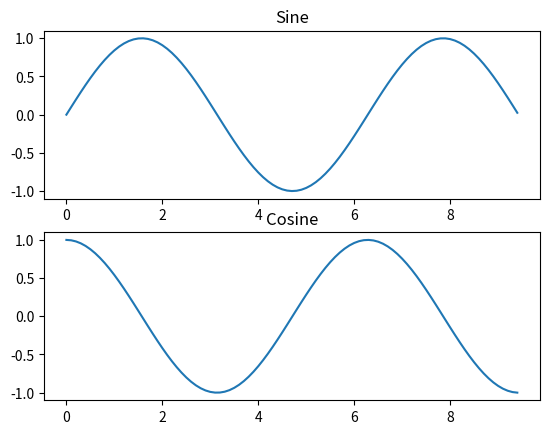

Python code for this plot:
#tutorial from http://cs231n.github.io/python-numpy-tutorial/#matplotlib

import numpy as np 
import matplotlib.pyplot as plt 

#compute the x and y coordinates for points on sine and cosine curves
x = np.arange(0, 3*np.pi, 0.1)
y_sin = np.sin(x)
y_cos = np.cos(x)

#set up subplot grid has height 2 and width 1
#set first such subplot as active
plt.subplot(2,1,1)

#make the first plot
plt.plot(x, y_sin)
plt.title('Sine')

#Set the second subplot as active, and make the second plot
plt.subplot(2,1,2)
plt.plot(x, y_cos)
plt.title('Cosine')

#show the figure
plt.show()